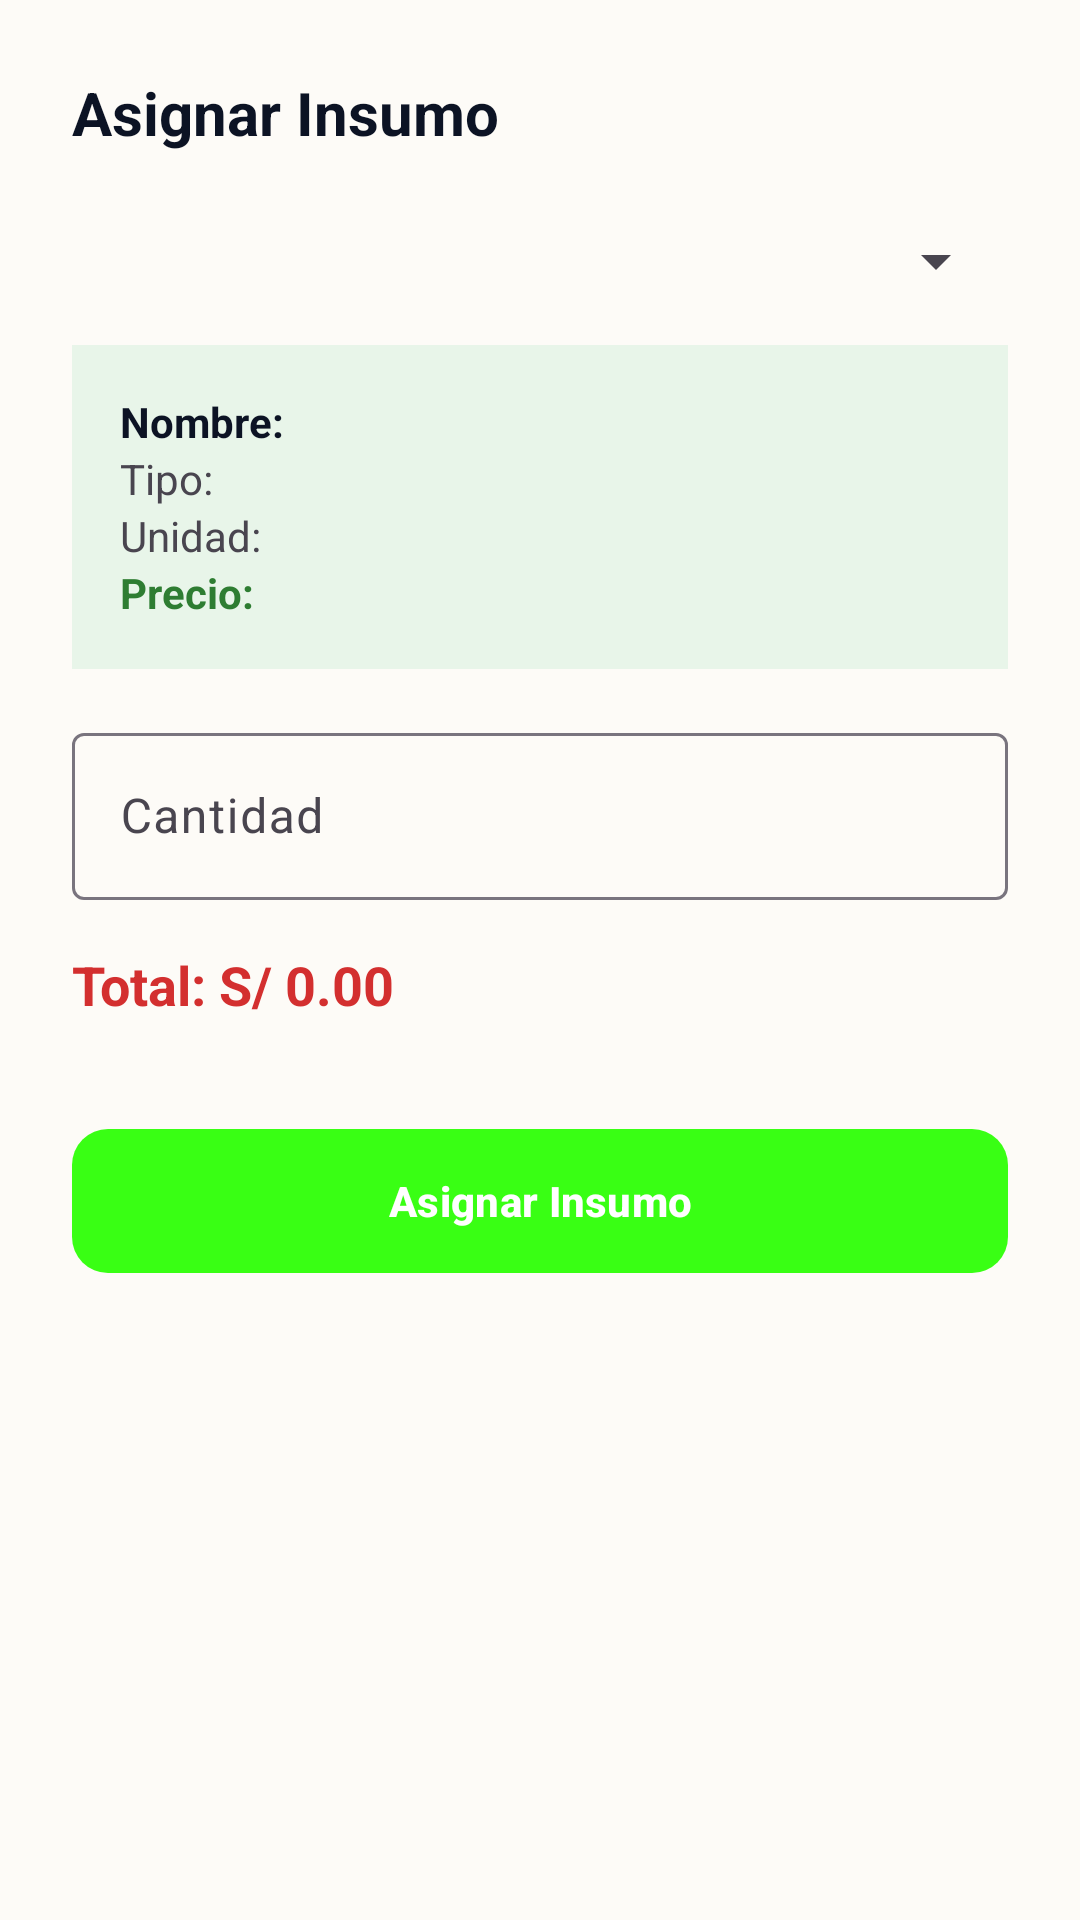

Layout XML and referenced resources for this Android screen:
<!-- AndroidManifest.xml: application theme Theme.AgroPerú -->
<!-- res/layout/activity_recurso.xml -->
<?xml version="1.0" encoding="utf-8"?>
<layout xmlns:android="http://schemas.android.com/apk/res/android"
    xmlns:app="http://schemas.android.com/apk/res-auto">

    <androidx.constraintlayout.widget.ConstraintLayout
        android:layout_width="match_parent"
        android:layout_height="match_parent"
        android:background="#FDFBF7"
        android:padding="24dp">

        
        <TextView
            android:id="@+id/tv_titulo"
            android:layout_width="wrap_content"
            android:layout_height="wrap_content"
            android:text="Asignar Insumo"
            android:textSize="20sp"
            android:textStyle="bold"
            android:textColor="#0C1324"
            app:layout_constraintTop_toTopOf="parent"
            app:layout_constraintStart_toStartOf="parent"/>

        
        <Spinner
            android:id="@+id/spinner_insumos"
            android:layout_width="0dp"
            android:layout_height="wrap_content"
            android:layout_marginTop="24dp"
            app:layout_constraintTop_toBottomOf="@id/tv_titulo"
            app:layout_constraintStart_toStartOf="parent"
            app:layout_constraintEnd_toEndOf="parent"/>

        
        <LinearLayout
            android:id="@+id/layout_info"
            android:layout_width="0dp"
            android:layout_height="wrap_content"
            android:orientation="vertical"
            android:background="#E8F5E9"
            android:padding="16dp"
            android:layout_marginTop="16dp"
            app:layout_constraintTop_toBottomOf="@id/spinner_insumos"
            app:layout_constraintStart_toStartOf="parent"
            app:layout_constraintEnd_toEndOf="parent">

            <TextView
                android:id="@+id/tv_nombre_insumo"
                android:text="Nombre:"
                android:textStyle="bold"
                android:textColor="#0C1324"
                android:layout_width="wrap_content"
                android:layout_height="wrap_content"/>

            <TextView
                android:id="@+id/tv_tipo_insumo"
                android:text="Tipo:"
                android:layout_width="wrap_content"
                android:layout_height="wrap_content"/>

            <TextView
                android:id="@+id/tv_unidad_insumo"
                android:text="Unidad:"
                android:layout_width="wrap_content"
                android:layout_height="wrap_content"/>

            <TextView
                android:id="@+id/tv_precio_insumo"
                android:text="Precio:"
                android:textStyle="bold"
                android:textColor="#2E7D32"
                android:layout_width="wrap_content"
                android:layout_height="wrap_content"/>

        </LinearLayout>

        
        <com.google.android.material.textfield.TextInputLayout
            android:id="@+id/til_cantidad"
            android:layout_width="0dp"
            android:layout_height="wrap_content"
            android:layout_marginTop="16dp"
            app:layout_constraintTop_toBottomOf="@id/layout_info"
            app:layout_constraintStart_toStartOf="parent"
            app:layout_constraintEnd_toEndOf="parent">

            <com.google.android.material.textfield.TextInputEditText
                android:id="@+id/et_cantidad"
                android:layout_width="match_parent"
                android:layout_height="wrap_content"
                android:hint="Cantidad"
                android:inputType="numberDecimal"/>
        </com.google.android.material.textfield.TextInputLayout>

        
        <TextView
            android:id="@+id/tv_total"
            android:layout_width="wrap_content"
            android:layout_height="wrap_content"
            android:text="Total: S/ 0.00"
            android:textSize="18sp"
            android:textStyle="bold"
            android:textColor="#D32F2F"
            android:layout_marginTop="16dp"
            app:layout_constraintTop_toBottomOf="@id/til_cantidad"
            app:layout_constraintStart_toStartOf="parent"/>

        
        <com.google.android.material.button.MaterialButton
            android:id="@+id/btn_guardar"
            android:layout_width="0dp"
            android:layout_height="56dp"
            android:text="Asignar Insumo"
            android:textStyle="bold"
            android:textColor="#FFFFFF"
            app:backgroundTint="#39FF14"
            app:cornerRadius="12dp"
            android:layout_marginTop="32dp"
            app:layout_constraintTop_toBottomOf="@id/tv_total"
            app:layout_constraintStart_toStartOf="parent"
            app:layout_constraintEnd_toEndOf="parent"/>

    </androidx.constraintlayout.widget.ConstraintLayout>
</layout>
<!-- resources referenced by this layout -->
<resources>
  <style name="Theme.AgroPerú" parent="Base.Theme.AgroPerú" />
  <style name="Base.Theme.AgroPerú" parent="Theme.Material3.DayNight.NoActionBar">
          
          
      </style>
</resources>
